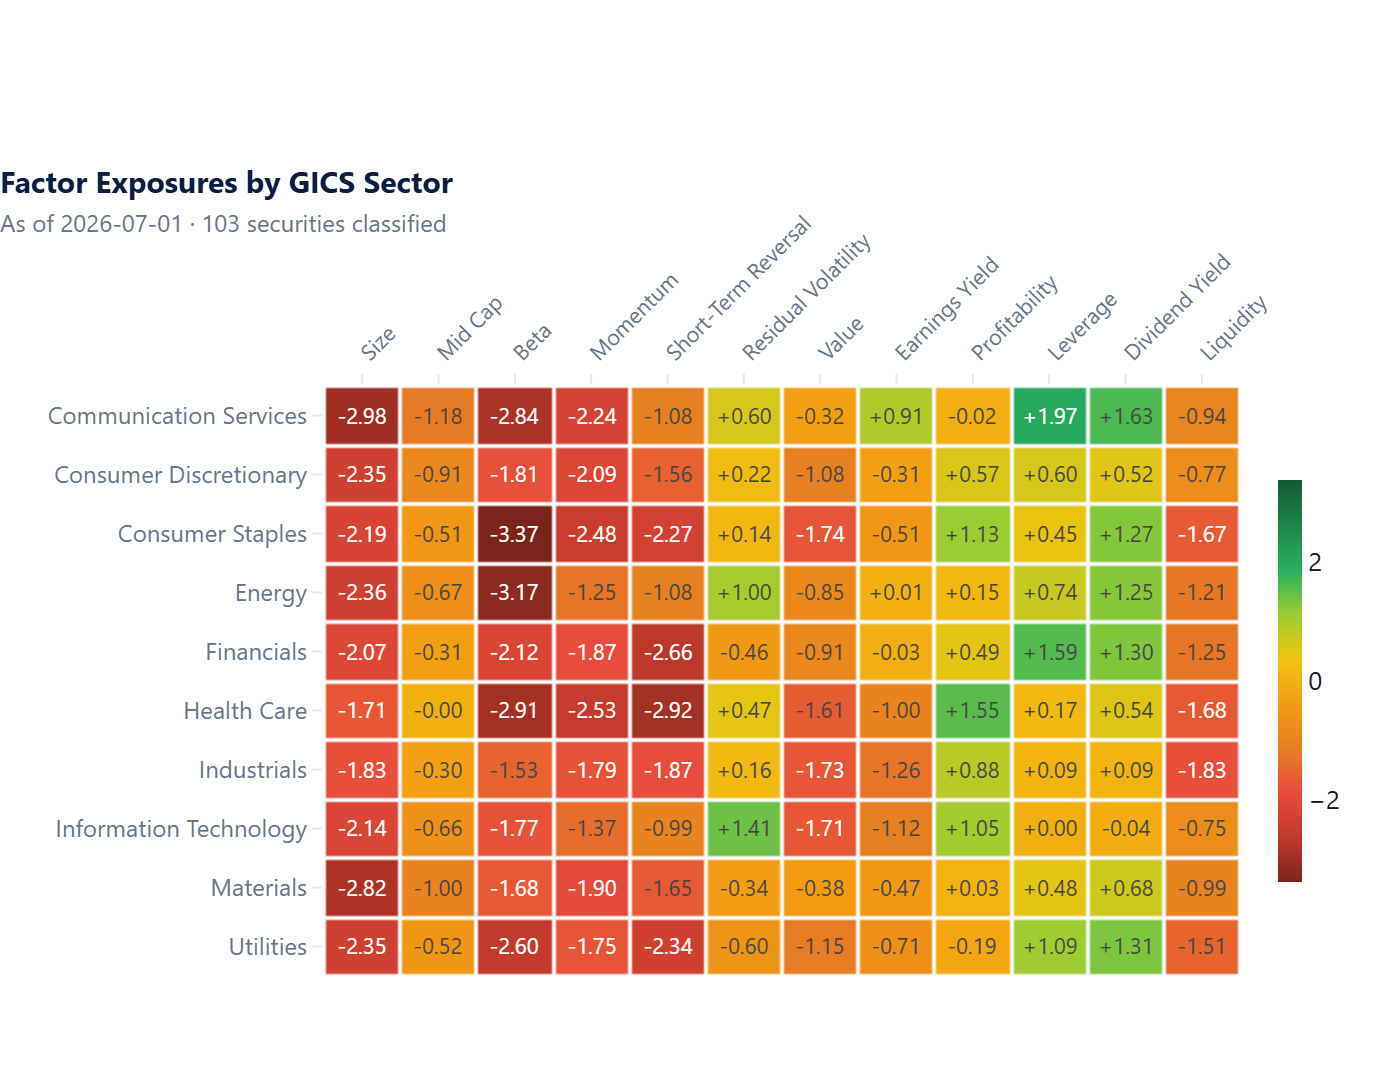

The table this chart was drawn from, first rows:
sector, Size, Mid Cap, Beta, Momentum, Short-Term Reversal, Residual Volatility, Value, Earnings Yield, Profitability, Leverage, Dividend Yield, Liquidity
Communication Services, -2.977, -1.176, -2.843, -2.236, -1.083, 0.6032, -0.3248, 0.9134, -0.02483, 1.972, 1.633, -0.9401
Consumer Discretionary, -2.347, -0.9068, -1.813, -2.09, -1.557, 0.2162, -1.08, -0.3119, 0.5688, 0.6021, 0.5226, -0.7658
Consumer Staples, -2.188, -0.5149, -3.37, -2.477, -2.274, 0.1423, -1.744, -0.5112, 1.128, 0.4453, 1.273, -1.67
Energy, -2.357, -0.6715, -3.17, -1.247, -1.077, 1.002, -0.853, 0.01111, 0.1467, 0.7359, 1.255, -1.213
Financials, -2.075, -0.3147, -2.116, -1.872, -2.662, -0.4602, -0.91, -0.02602, 0.4863, 1.586, 1.297, -1.245
Health Care, -1.714, -0.004571, -2.915, -2.527, -2.922, 0.4665, -1.612, -1.001, 1.553, 0.1695, 0.5425, -1.684
Industrials, -1.83, -0.3, -1.525, -1.786, -1.869, 0.1609, -1.727, -1.26, 0.8759, 0.08654, 0.09484, -1.833
Information Technology, -2.145, -0.6569, -1.77, -1.371, -0.9901, 1.41, -1.713, -1.115, 1.047, 0.001311, -0.0425, -0.7536
Materials, -2.818, -1.004, -1.684, -1.902, -1.651, -0.3422, -0.3778, -0.4665, 0.02878, 0.485, 0.6807, -0.9885
Utilities, -2.35, -0.5204, -2.596, -1.752, -2.335, -0.5964, -1.151, -0.7103, -0.1946, 1.092, 1.311, -1.51
